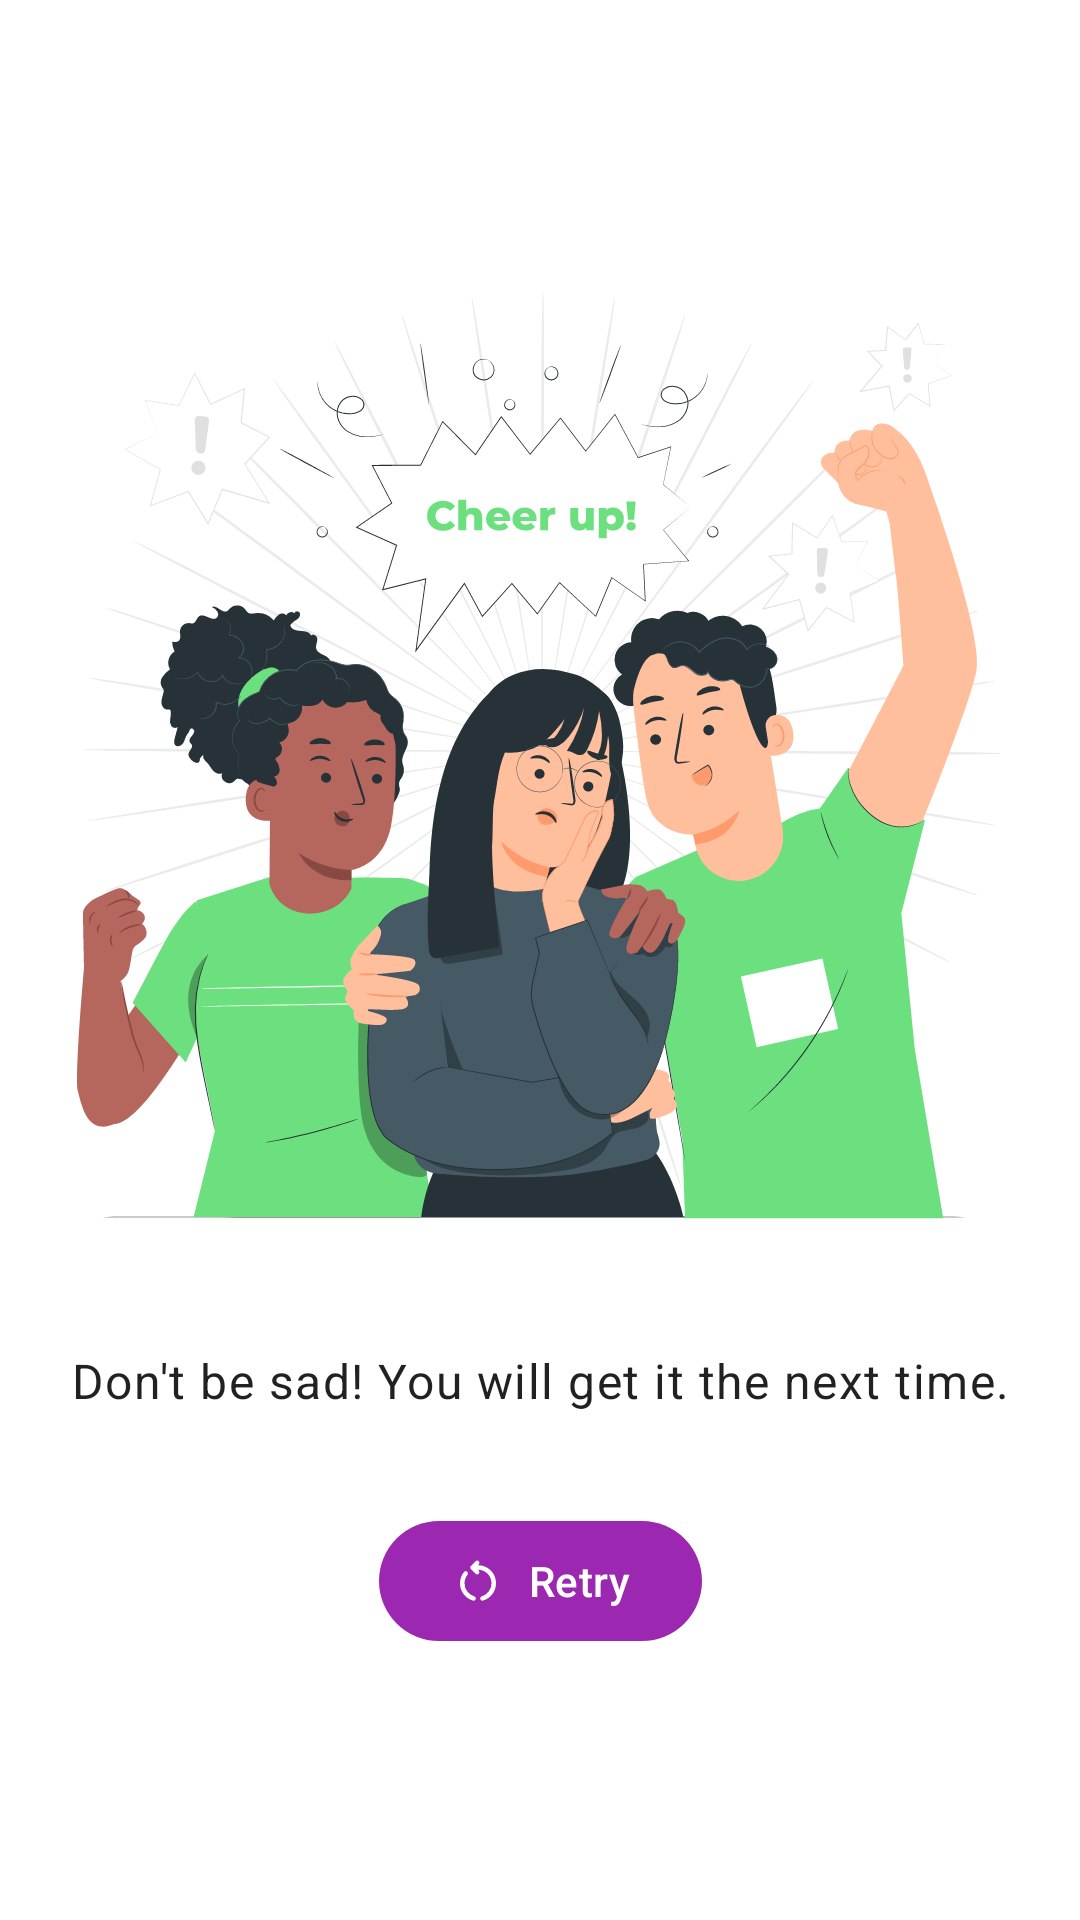

Produce the Android XML layout that renders to this screen, including the resource entries it uses.
<!-- AndroidManifest.xml: application theme Theme.AndroidTrivia -->
<!-- res/layout/fragment_game_over.xml -->
<?xml version="1.0" encoding="utf-8"?>
<layout xmlns:android="http://schemas.android.com/apk/res/android"
    xmlns:app="http://schemas.android.com/apk/res-auto"
    xmlns:tools="http://schemas.android.com/tools"
    tools:context=".ui.title.TitleFragment">

    <androidx.core.widget.NestedScrollView
        android:id="@+id/nested_scroll_view"
        android:layout_width="match_parent"
        android:layout_height="match_parent"
        android:fillViewport="true">

        <androidx.constraintlayout.widget.ConstraintLayout
            android:layout_width="match_parent"
            android:layout_height="wrap_content">

            <androidx.appcompat.widget.AppCompatImageView
                android:id="@+id/trivia_over_compat_image_view"
                android:layout_width="match_parent"
                android:layout_height="wrap_content"
                android:layout_margin="@dimen/vertical_margin"
                android:adjustViewBounds="true"
                android:scaleType="centerInside"
                android:src="@drawable/cheer_up"
                app:layout_constraintBottom_toTopOf="@+id/trivia_over_material_text_view"
                app:layout_constraintEnd_toEndOf="parent"
                app:layout_constraintHorizontal_bias="0.5"
                app:layout_constraintStart_toStartOf="parent"
                app:layout_constraintTop_toTopOf="parent"
                app:layout_constraintVertical_chainStyle="packed" />

            <com.google.android.material.textview.MaterialTextView
                android:id="@+id/trivia_over_material_text_view"
                style="@style/TextAppearance.Material3.BodyLarge"
                android:layout_width="match_parent"
                android:layout_height="wrap_content"
                android:layout_margin="@dimen/vertical_margin"
                android:text="@string/retry_text"
                android:textAlignment="center"
                android:textColor="@color/material_on_surface_emphasis_high_type"
                app:layout_constraintBottom_toTopOf="@+id/retry_material_button"
                app:layout_constraintEnd_toEndOf="parent"
                app:layout_constraintHorizontal_bias="0.5"
                app:layout_constraintStart_toStartOf="parent"
                app:layout_constraintTop_toBottomOf="@+id/trivia_over_compat_image_view" />

            <com.google.android.material.button.MaterialButton
                android:id="@+id/retry_material_button"
                android:layout_width="wrap_content"
                android:layout_height="wrap_content"
                android:layout_margin="@dimen/vertical_margin"
                android:text="@string/retry"
                app:icon="@drawable/ic_rounded_restart_alt_24"
                app:layout_constraintBottom_toBottomOf="parent"
                app:layout_constraintEnd_toEndOf="parent"
                app:layout_constraintHorizontal_bias="0.5"
                app:layout_constraintStart_toStartOf="parent"
                app:layout_constraintTop_toBottomOf="@+id/trivia_over_material_text_view" />
        </androidx.constraintlayout.widget.ConstraintLayout>
    </androidx.core.widget.NestedScrollView>
</layout>
<!-- resources referenced by this layout -->
<resources>
  <dimen name="vertical_margin">16dp</dimen>
  <!-- drawable cheer_up: vector/xml drawable (drawable, 91761 chars, omitted) -->
  <!-- drawable ic_rounded_restart_alt_24 (drawable) -->
  <vector xmlns:android="http://schemas.android.com/apk/res/android"
      android:width="24dp"
      android:height="24dp"
      android:tint="?colorOnSurface"
      android:viewportWidth="24"
      android:viewportHeight="24">
      <path
          android:fillColor="@android:color/white"
          android:pathData="M9.825,20.7Q7.25,19.975 5.625,17.863Q4,15.75 4,13Q4,11.575 4.475,10.287Q4.95,9 5.825,7.925Q6.1,7.625 6.5,7.612Q6.9,7.6 7.225,7.925Q7.5,8.2 7.513,8.6Q7.525,9 7.25,9.35Q6.65,10.125 6.325,11.05Q6,11.975 6,13Q6,15.025 7.188,16.613Q8.375,18.2 10.25,18.775Q10.575,18.875 10.788,19.15Q11,19.425 11,19.75Q11,20.25 10.65,20.538Q10.3,20.825 9.825,20.7ZM14.175,20.7Q13.7,20.825 13.35,20.525Q13,20.225 13,19.725Q13,19.425 13.213,19.15Q13.425,18.875 13.75,18.775Q15.625,18.175 16.812,16.6Q18,15.025 18,13Q18,10.5 16.25,8.75Q14.5,7 12,7H11.925L12.325,7.4Q12.6,7.675 12.6,8.1Q12.6,8.525 12.325,8.8Q12.05,9.075 11.625,9.075Q11.2,9.075 10.925,8.8L8.825,6.7Q8.675,6.55 8.613,6.375Q8.55,6.2 8.55,6Q8.55,5.8 8.613,5.625Q8.675,5.45 8.825,5.3L10.925,3.2Q11.2,2.925 11.625,2.925Q12.05,2.925 12.325,3.2Q12.6,3.475 12.6,3.9Q12.6,4.325 12.325,4.6L11.925,5H12Q15.35,5 17.675,7.325Q20,9.65 20,13Q20,15.725 18.375,17.85Q16.75,19.975 14.175,20.7Z" />
  </vector>
  <string name="retry">Retry</string>
  <string name="retry_text">Don\'t be sad! You will get it the next time.</string>
  <style name="Theme.AndroidTrivia" parent="Theme.Material3.DayNight.NoActionBar">
          
          <item name="colorPrimary">@color/purple_500</item>
          <item name="colorPrimaryVariant">@color/purple_700</item>
          <item name="colorOnPrimary">@color/white</item>
          
          <item name="colorSecondary">@color/orange_200</item>
          <item name="colorSecondaryVariant">@color/orange_700</item>
          <item name="colorOnSecondary">@color/black</item>
          
          <item name="colorSurface">@color/white</item>
          <item name="colorOnSurface">@color/black</item>
          <item name="colorControlNormal">?colorOnSurface</item>
          <item name="android:windowBackground">?colorSurface</item>
      </style>
  <color name="purple_500">#9C27B0</color>
  <color name="purple_700">#7B1fA2</color>
  <color name="white">#FFFFFFFF</color>
  <color name="orange_200">#FFCC80</color>
  <color name="orange_700">#F57C00</color>
  <color name="black">#FF000000</color>
</resources>
